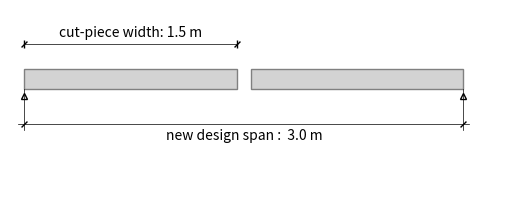

This figure's Python source:
import math

import matplotlib.patches as patches
import matplotlib.pyplot as plt

DIMENSION_END_LINE_OFFSET = 0.02
DIMENSION_WIDTH = 0.5
SLAB_SEPARATION_LINE_WIDTH = 0.1
SLAB_LINE_DIMENSION_Y_OFFSET = 0.25
SLAB_TEXT_DIMENSION_Y_OFFSET = 0.5
SLAB_LINE_DIMENSION_X_OFFSET = 0.1
SLAB_TEXT_DIMENSION_X_OFFSET = 0.11
TEXT_DIMENSION_SIZE = 10
BEAM_VERTIAL_OFFSET = 0.1
BEAM_WIDTH = 1
BEAM_MARKER_SIZE = 5


def plot_transverse_section(
    length: float, height: float, number_part: int = 1,
    beam_length: float = 0.0, beam_height: float = 0.0, system_id = 2
) -> object:
    """Create a transversal section matplotlib plot

    Parameters
    ----------
    length : float
        length of the slab
    height : float
        height of the slab
    number_part : int, optional
        number of part of the slab to draw, by default 1
    beam_length : float, optional
        beam length, by default 0.0
    beam_height : float, optional
        beam heigth, by default 0.0

    Returns
    -------
    object
        Matplotlib plot
    """

    # Create a figure and axis
    fig, ax = plt.subplots()

    slab_x_dimension = length
    slab_y_dimension = height

    # Draw main slabs
    for i in range(number_part):
        slab_x_min = slab_x_dimension * i + (SLAB_SEPARATION_LINE_WIDTH * i)
        slab_y_min = -(height / 2)
        rect = patches.Rectangle(
            (slab_x_min, slab_y_min),
            slab_x_dimension,
            slab_y_dimension,
            linewidth=1,
            edgecolor="grey",
            facecolor="lightgrey",
            # hatch="///",
        )
        ax.add_patch(rect)

    # Draw left slide half slabs
    slab_x_min = 0 - (slab_x_dimension / 2) - SLAB_SEPARATION_LINE_WIDTH
    slab_y_min = -(height / 2)
    rect = patches.Rectangle(
        (slab_x_min, slab_y_min),
        slab_x_dimension / 2,
        slab_y_dimension,
        linewidth=1,
        edgecolor="grey",
        facecolor="lightgrey",
        # hatch="///",
    )
    ax.add_patch(rect)

    # Draw right slide half slabs
    slab_x_min = slab_x_dimension * number_part + (SLAB_SEPARATION_LINE_WIDTH * number_part)
    slab_y_min = -(height / 2)
    rect = patches.Rectangle(
        (slab_x_min, slab_y_min),
        slab_x_dimension / 2,
        slab_y_dimension,
        linewidth=1,
        edgecolor="grey",
        facecolor="lightgrey",
        # hatch="///",
    )
    ax.add_patch(rect)

    # Draw slab horizontal dimensions
    slab_id = math.ceil(number_part / 2) - 1
    slab_dim_x_min = slab_x_dimension * slab_id + (SLAB_SEPARATION_LINE_WIDTH * slab_id)
    slab_dim_x_max = slab_dim_x_min + slab_x_dimension
    slab_dim_y = (height / 2) + SLAB_LINE_DIMENSION_Y_OFFSET
    x = [slab_dim_x_min, slab_dim_x_max]
    y = [slab_dim_y, slab_dim_y]
    # lines
    ax.plot(x, y, linewidth=DIMENSION_WIDTH, color="black")
    # markers
    ax.plot(x, y, color="black", marker=(2, 0, -45), linestyle="None", linewidth=DIMENSION_WIDTH)
    ax.plot(x, y, color="black", marker=(2, 0, 0), linestyle="None", linewidth=DIMENSION_WIDTH)
    # text
    x = slab_dim_x_min + slab_x_dimension / 2
    y = (height / 2) + SLAB_TEXT_DIMENSION_Y_OFFSET
    text_length = round(length, 2)
    ax.text(x, y, f"cut-piece {'width' if system_id == 1 else 'length'} : {text_length} m",
            fontsize=TEXT_DIMENSION_SIZE, ha="center", va="center")

    # Draw beam
    for i in range(number_part + 1):
        beam_center_x = slab_x_dimension * i + (SLAB_SEPARATION_LINE_WIDTH * i) - (SLAB_SEPARATION_LINE_WIDTH / 2)
        beam_y_max = -(height / 2) - BEAM_VERTIAL_OFFSET
        x = [beam_center_x - beam_length, beam_center_x + beam_length]
        y = [beam_y_max, beam_y_max]
        ax.plot(x, y, color="black", linewidth=BEAM_WIDTH)
        x = [beam_center_x, beam_center_x]
        y = [beam_y_max, beam_y_max - beam_height]
        ax.plot(x, y, color="black", linewidth=BEAM_WIDTH)
        x = [beam_center_x - beam_length, beam_center_x + beam_length]
        y = [beam_y_max - beam_height, beam_y_max - beam_height]
        ax.plot(x, y, color="black", linewidth=BEAM_WIDTH)

    # Set axis limits
    ax.set_xlim(
        [
            -slab_x_dimension / 2,
            0.5 * slab_x_dimension
            + slab_x_dimension * (number_part)
            + (SLAB_SEPARATION_LINE_WIDTH * (number_part + 1)),
        ]
    )
    ax.set_ylim([-2 * height - beam_height, height * 4])

    # Set the aspect ratio
    ax.set_aspect("equal")

    # Remove frame border and ticks
    ax.spines["top"].set_visible(False)
    ax.spines["right"].set_visible(False)
    ax.spines["bottom"].set_visible(False)
    ax.spines["left"].set_visible(False)
    ax.tick_params(axis="both", which="both", length=0)
    ax.set_xticklabels([])
    ax.set_yticklabels([])

    # Set the background color to red
    ax.set_facecolor("none")
    fig.patch.set_alpha(0)

    return plt


def plot_longitudinal_section(length: float, height: float, number_part: int = 1,
                              beam_height: float = 0.5, system_id = 2) -> object:
    """Create a longitudinal section matplotlib plot

    Parameters
    ----------
    length : float
        Slab length
    height : float
        Slab height
    number_part : int, optional
        Number of slab to draw, by default 1
    beam_height : float, optional
        Beam heigth, by default 0.5

    Returns
    -------
    object
        Matplotlib plot
    """

    with_beam = True if beam_height > 0 else False

    # Create a figure and axis
    fig, ax = plt.subplots()

    slab_x_dimension = length
    slab_y_dimension = height

    # Draw main slabs
    for i in range(number_part):
        slab_x_min = slab_x_dimension * i + (SLAB_SEPARATION_LINE_WIDTH * i)
        slab_y_min = 0
        rect = patches.Rectangle(
            (slab_x_min, slab_y_min),
            slab_x_dimension,
            slab_y_dimension,
            linewidth=1,
            edgecolor="grey",
            facecolor="lightgrey",
            # hatch="///",
        )
        ax.add_patch(rect)

    # Draw beam
    vertical_offset = 0
    if with_beam:
        beam_x_min = 0
        beam_y_min = -beam_height
        beam_x_dimension = (slab_x_dimension + SLAB_SEPARATION_LINE_WIDTH) * number_part - SLAB_SEPARATION_LINE_WIDTH
        beam_y_dimension = beam_height

        rect = patches.Rectangle(
            (beam_x_min, beam_y_min),
            beam_x_dimension,
            beam_y_dimension,
            linewidth=1,
            edgecolor="grey",
            facecolor="white",
            # hatch="///",
        )
        ax.add_patch(rect)
        vertical_offset = beam_y_min

    # Add marker
    beam_marker_y = vertical_offset - BEAM_MARKER_SIZE / 100
    slab_x_max = (slab_x_dimension + SLAB_SEPARATION_LINE_WIDTH) * number_part - SLAB_SEPARATION_LINE_WIDTH

    ax.plot(
        0,
        beam_marker_y,
        color="black",
        marker="^",
        markersize=BEAM_MARKER_SIZE,
        markerfacecolor="none",
        markeredgecolor="black",
    )
    ax.plot(
        slab_x_max,
        beam_marker_y,
        color="black",
        marker="^",
        markersize=BEAM_MARKER_SIZE,
        markerfacecolor="none",
        markeredgecolor="black",
    )

    # Draw beam horizontal dimensions
    x_min = 0
    x_max = slab_x_max
    y_max = -beam_height
    y_min = y_max - SLAB_LINE_DIMENSION_Y_OFFSET
    offset = slab_x_max / 75

    x = [x_min, x_min]
    y = [y_min - offset, y_max]
    ax.plot(x, y, color="black", linewidth=DIMENSION_WIDTH)

    x = [x_max, x_max]
    y = [y_min - offset, y_max]
    ax.plot(x, y, color="black", linewidth=DIMENSION_WIDTH)

    x = [x_min - offset, x_max + offset]
    y = [y_min, y_min]
    ax.plot(x, y, color="black", linewidth=DIMENSION_WIDTH)

    ax.plot(x_min, y_min, color="black", marker=(2, 0, -45), linestyle="None")
    ax.plot(x_max, y_min, color="black", marker=(2, 0, -45), linestyle="None")

    # Draw slab horizontal dimensions
    slab_id = math.ceil(number_part / 2) - 1
    slab_dim_x_min = slab_x_dimension * slab_id + (SLAB_SEPARATION_LINE_WIDTH * slab_id)

    x = slab_x_max / 2
    y = y_min - slab_x_max / 40
    text_length = round(length * number_part, 2)
    ax.text(x, y, f"new design span :  {text_length} m", fontsize=TEXT_DIMENSION_SIZE, ha="center", va="center")

    slab_dim_x_max = slab_dim_x_min + slab_x_dimension
    slab_dim_y = (height / 2) + SLAB_LINE_DIMENSION_Y_OFFSET
    x = [slab_dim_x_min, slab_dim_x_max]
    y = [slab_dim_y, slab_dim_y]
    # lines
    ax.plot(x, y, color="black", linewidth=DIMENSION_WIDTH)
    # markers
    ax.plot(x, y, color="black", marker=(2, 0, -45), linestyle="None")
    ax.plot(x, y, color="black", marker=(2, 0, 0), linestyle="None")
    # text
    x = slab_dim_x_min + slab_x_dimension / 2
    y = slab_dim_y + (slab_x_max / 40)
    text_length = round(length, 2)
    ax.text(x, y, f"cut-piece {'length' if system_id == 1 else 'width'}: {text_length} m",
            fontsize=TEXT_DIMENSION_SIZE, ha="center", va="center")

    # Set axis limits
    ax.set_xlim(
        [
            -0.1,
            0.1 + slab_x_dimension * (number_part) + (SLAB_SEPARATION_LINE_WIDTH * (number_part + 1)),
        ]
    )
    ax.set_ylim([-6 * height - beam_height, height * 4])

    # Set the aspect ratio
    ax.set_aspect("equal")

    # Remove frame border and ticks
    ax.spines["top"].set_visible(False)
    ax.spines["right"].set_visible(False)
    ax.spines["bottom"].set_visible(False)
    ax.spines["left"].set_visible(False)
    ax.tick_params(axis="both", which="both", length=0)
    ax.set_xticklabels([])
    ax.set_yticklabels([])

    # Set the background color to red
    ax.set_facecolor("none")
    fig.patch.set_alpha(0)

    return plt


if __name__ == "__main__":
    # plot_transverse_section(
    #     length=3,
    #     height=0.3,
    #     number_part=1,
    #     beam_length=0.1,
    #     beam_height=0.2,
    # ).show()

    plot_longitudinal_section(
        length=1.5,
        height=0.14,
        number_part=2,
        beam_height=0,
    ).show()
